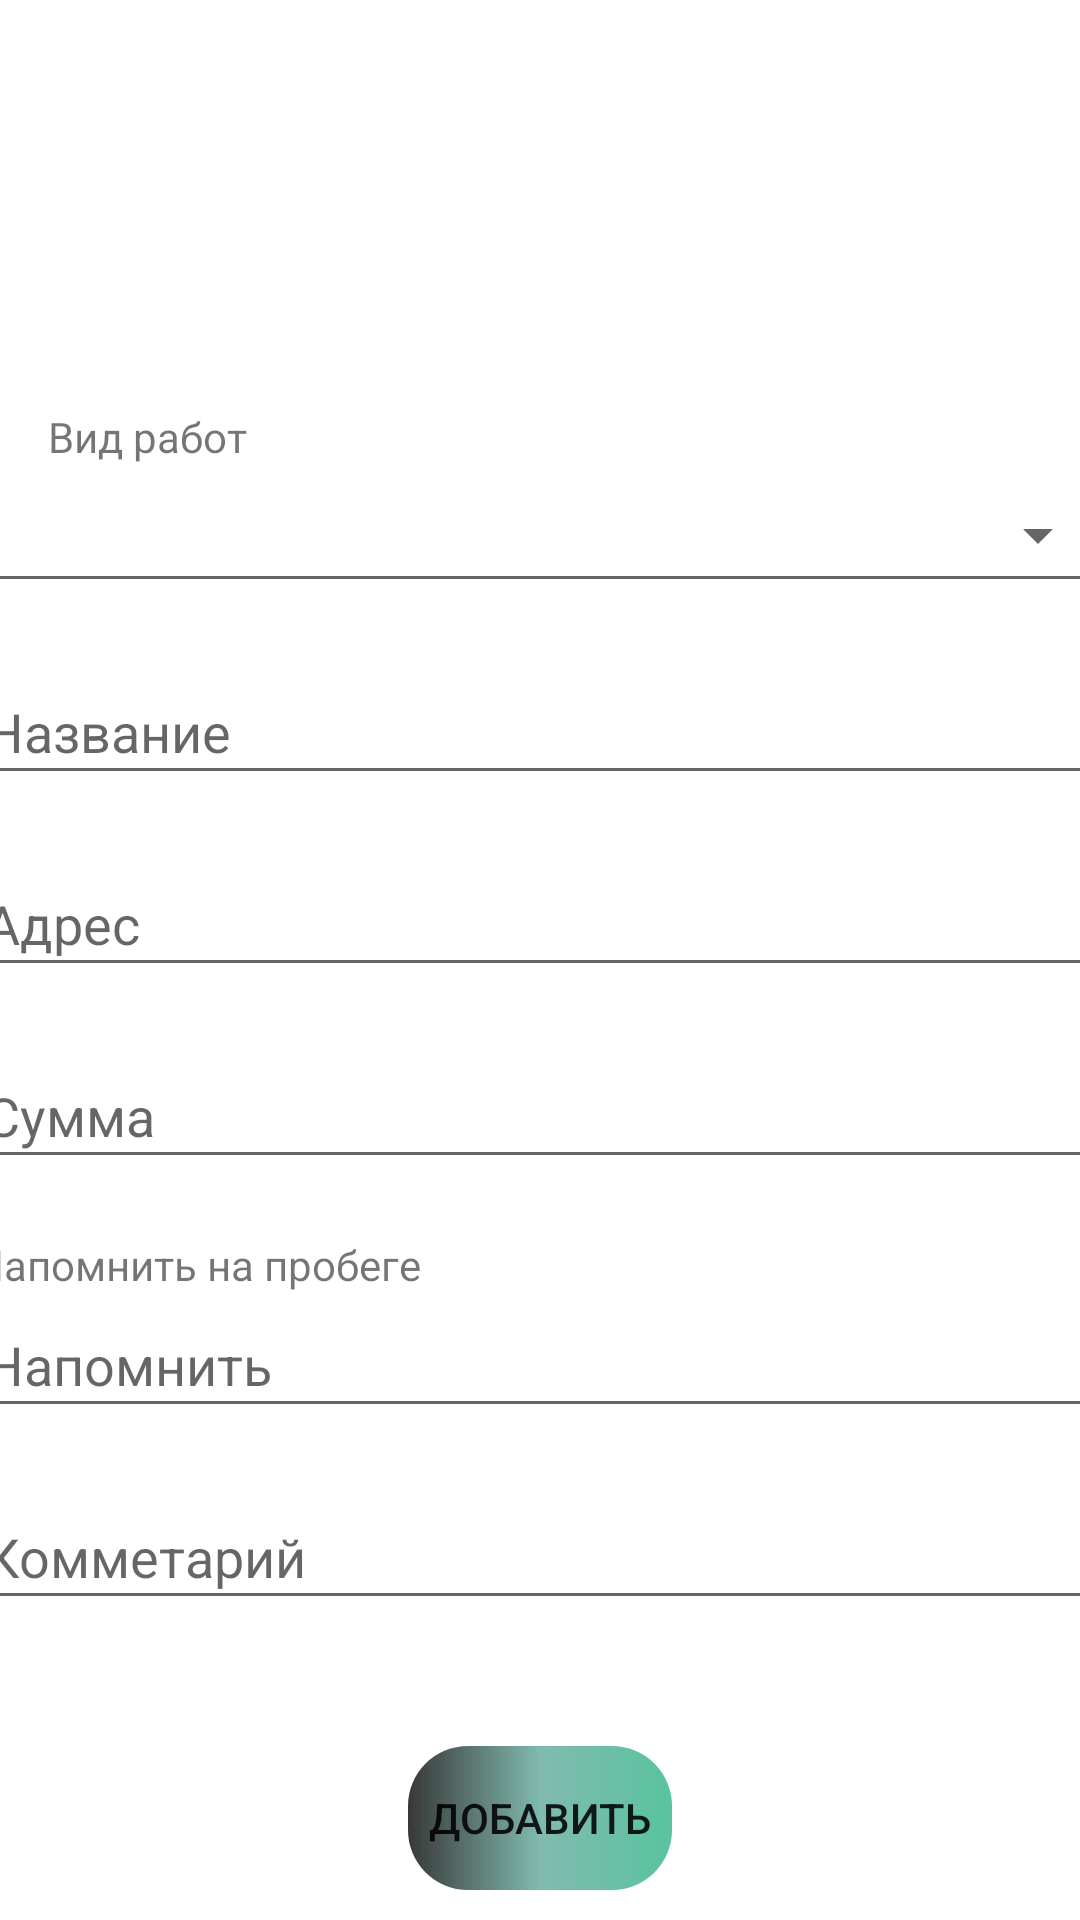

Reconstruct the res/layout file that produces this screen, plus the resources it refers to.
<!-- AndroidManifest.xml: application theme Theme.MyCar -->
<!-- res/layout/activity_notification_add.xml -->
<?xml version="1.0" encoding="utf-8"?>
<androidx.constraintlayout.widget.ConstraintLayout xmlns:android="http://schemas.android.com/apk/res/android"
    xmlns:app="http://schemas.android.com/apk/res-auto"
    xmlns:tools="http://schemas.android.com/tools"
    android:layout_width="match_parent"
    android:layout_height="match_parent"
    tools:context=".ui.Notification.NotificationAdd">

    <EditText
        android:id="@+id/notifComment"
        android:layout_width="379dp"
        android:layout_height="45dp"
        android:layout_marginStart="16dp"
        android:layout_marginTop="19dp"
        android:layout_marginEnd="16dp"
        android:ems="10"
        android:hint="Комметарий"
        android:maxLength="100"
        android:imeOptions="actionDone"
        android:maxLines="6"
        android:lines="4"
        android:scrollbars="vertical"
        android:inputType="textMultiLine"
        app:layout_constraintEnd_toEndOf="parent"
        app:layout_constraintStart_toStartOf="parent"
        app:layout_constraintTop_toBottomOf="@+id/notifprobeg" />

    <Button
        android:id="@+id/addNotif"
        android:layout_width="wrap_content"
        android:layout_height="wrap_content"
        android:layout_marginStart="147dp"
        android:layout_marginEnd="147dp"
        android:layout_marginBottom="10dp"
        android:text="Добавить"
        android:background="@drawable/buttun_style"
        app:layout_constraintBottom_toBottomOf="parent"
        app:layout_constraintEnd_toEndOf="parent"
        app:layout_constraintStart_toStartOf="parent" />

    <EditText
        android:id="@+id/notifprobeg"
        android:layout_width="379dp"
        android:layout_height="45dp"
        android:layout_marginStart="16dp"
        android:layout_marginEnd="16dp"
        android:ems="10"
        android:maxLength="6"
        android:hint="Напомнить"
        android:inputType="number"
        android:imeOptions="actionDone"
        app:layout_constraintEnd_toEndOf="parent"
        app:layout_constraintStart_toStartOf="parent"
        app:layout_constraintTop_toBottomOf="@+id/textView15" />

    <EditText
        android:id="@+id/priceNotif"
        android:layout_width="379dp"
        android:layout_height="45dp"
        android:layout_marginStart="16dp"
        android:layout_marginTop="19dp"
        android:layout_marginEnd="16dp"
        android:ems="10"
        android:hint="Сумма"
        android:maxLength="6"
        android:inputType="number"
        android:imeOptions="actionDone"
        app:layout_constraintEnd_toEndOf="parent"
        app:layout_constraintStart_toStartOf="parent"
        app:layout_constraintTop_toBottomOf="@+id/AdressNotif" />

    <EditText
        android:id="@+id/AdressNotif"
        android:layout_width="379dp"
        android:layout_height="45dp"
        android:layout_marginStart="16dp"
        android:layout_marginTop="19dp"
        android:layout_marginEnd="16dp"
        android:ems="10"
        android:maxLength="50"
        android:hint="Адрес"
        android:imeOptions="actionDone"
        android:inputType="text"
        app:layout_constraintEnd_toEndOf="parent"
        app:layout_constraintStart_toStartOf="parent"
        app:layout_constraintTop_toBottomOf="@+id/nameWorkNotif" />

    <EditText
        android:id="@+id/nameWorkNotif"
        android:layout_width="379dp"
        android:layout_height="45dp"
        android:layout_marginStart="16dp"
        android:layout_marginTop="19dp"
        android:layout_marginEnd="16dp"
        android:ems="10"
        android:maxLength="40"
        android:hint="Название"
        android:imeOptions="actionDone"
        android:inputType="text"
        app:layout_constraintEnd_toEndOf="parent"
        app:layout_constraintStart_toStartOf="parent"
        app:layout_constraintTop_toBottomOf="@+id/ViewWorkNotif" />

    <TextView
        android:id="@+id/textView11"
        android:layout_width="wrap_content"
        android:layout_height="wrap_content"
        android:layout_marginStart="16dp"
        android:layout_marginTop="136dp"
        android:layout_marginEnd="328dp"
        android:text="Вид работ"
        app:layout_constraintEnd_toEndOf="parent"
        app:layout_constraintHorizontal_bias="0.0"
        app:layout_constraintStart_toStartOf="parent"
        app:layout_constraintTop_toTopOf="parent" />

    <TextView
        android:id="@+id/textView15"
        android:layout_width="wrap_content"
        android:layout_height="wrap_content"
        android:layout_marginStart="16dp"
        android:layout_marginTop="19dp"
        android:layout_marginEnd="245dp"
        android:text="Напомнить на пробеге"
        app:layout_constraintEnd_toEndOf="parent"
        app:layout_constraintStart_toStartOf="parent"
        app:layout_constraintTop_toBottomOf="@+id/priceNotif" />

    <Spinner
        android:id="@+id/ViewWorkNotif"
        android:layout_width="379dp"
        style="@style/Widget.AppCompat.Spinner.Underlined"
        android:layout_height="45dp"
        android:layout_marginStart="16dp"
        android:layout_marginTop="1dp"
        android:layout_marginEnd="16dp"
        app:layout_constraintEnd_toEndOf="parent"
        app:layout_constraintStart_toStartOf="parent"
        app:layout_constraintTop_toBottomOf="@+id/textView11" />

    <ImageView
        android:id="@+id/imageView4"
        android:layout_width="100dp"
        android:layout_height="100dp"
        android:layout_marginTop="16dp"
        app:layout_constraintEnd_toEndOf="parent"
        app:layout_constraintStart_toStartOf="parent"
        app:layout_constraintTop_toTopOf="parent"
        app:srcCompat="@drawable/notification" />

</androidx.constraintlayout.widget.ConstraintLayout>
<!-- resources referenced by this layout -->
<resources>
  <!-- drawable buttun_style (drawable) -->
  <?xml version="1.0" encoding="utf-8"?>
  <shape xmlns:android="http://schemas.android.com/apk/res/android">
      <corners android:radius="20dp" />
      <gradient
          android:angle="0"
          android:centerColor="#8a16806b"
          android:endColor="#b515ab78"
          android:startColor="#383838" />
  </shape>
  <style name="Theme.MyCar" parent="Theme.MaterialComponents.DayNight.DarkActionBar">
          
          <item name="colorPrimary">@color/green</item>
          <item name="colorPrimaryVariant">@color/black</item>
          <item name="colorOnPrimary">@color/black</item>
          
          <item name="colorSecondary">@color/black</item>
          <item name="colorSecondaryVariant">@color/black</item>
          <item name="colorOnSecondary">@color/white</item>
          
          <item name="android:statusBarColor" tools:targetApi="l">?attr/colorPrimaryVariant</item>
          
  
      </style>
  <color name="green">#00BD00</color>
  <color name="black">#FF000000</color>
  <color name="white">#FFFFFFFF</color>
</resources>
